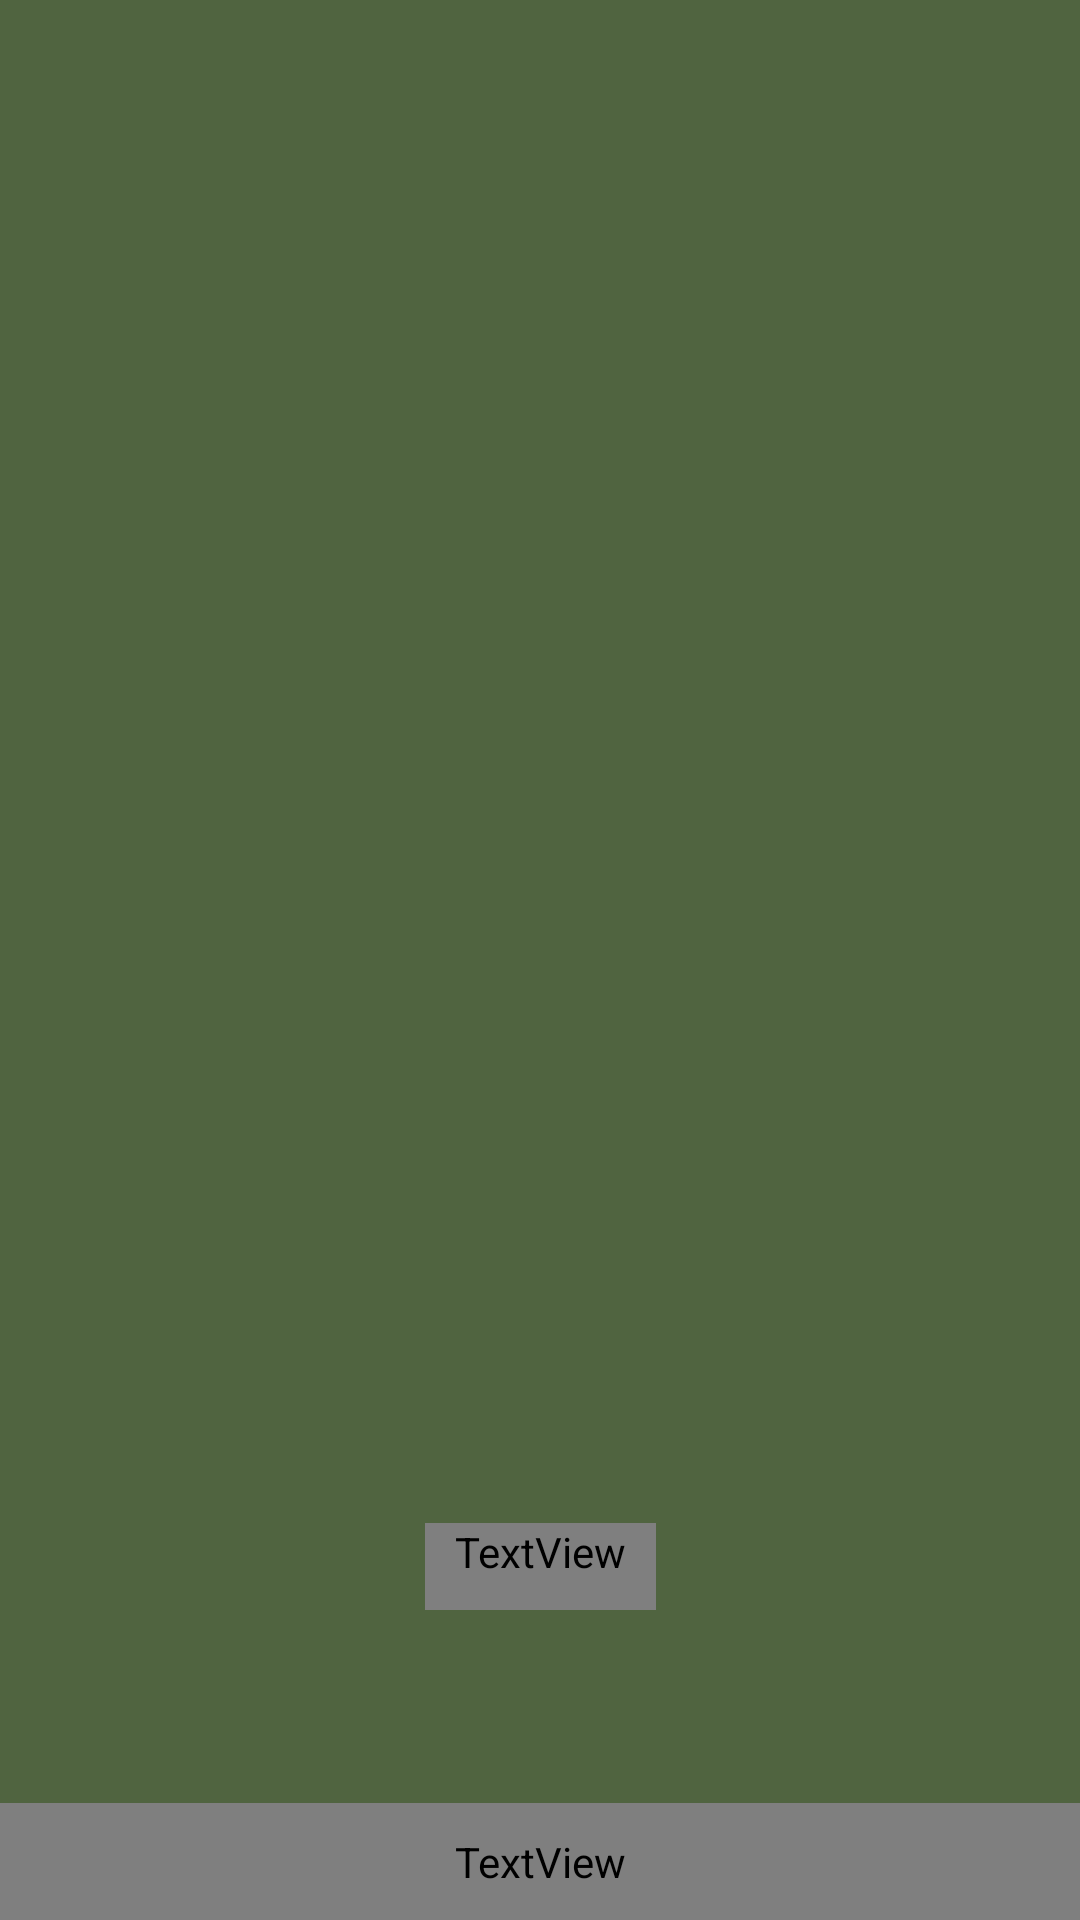

Reconstruct the res/layout file that produces this screen, plus the resources it refers to.
<!-- AndroidManifest.xml: application theme AppTheme -->
<!-- res/layout/activity_snack_busting.xml -->
<?xml version="1.0" encoding="utf-8"?>
<androidx.constraintlayout.widget.ConstraintLayout xmlns:android="http://schemas.android.com/apk/res/android"
    xmlns:app="http://schemas.android.com/apk/res-auto"
    xmlns:tools="http://schemas.android.com/tools"
    android:layout_width="match_parent"
    android:layout_height="match_parent"
    android:background="@color/colorPrimaryDark"
    tools:context=".views.SnackPostActivity">

    <androidx.recyclerview.widget.RecyclerView
        android:id="@+id/recycler_view"
        android:layout_width="match_parent"
        android:layout_height="match_parent"
        app:layout_constraintTop_toTopOf="parent"
        app:layout_constraintBottom_toTopOf="@+id/swipe"
        app:layout_constraintEnd_toEndOf="parent"
        app:layout_constraintStart_toStartOf="parent"/>

    <TextView
        android:id="@+id/post_text"
        android:layout_width="wrap_content"
        android:layout_height="wrap_content"
        android:paddingStart="10dp"
        android:paddingEnd="10dp"
        android:paddingBottom="10dp"
        android:textAlignment="center"
        android:textAppearance="@style/PostHeadline"
        android:textColor="@color/colorSurface"
        app:layout_constraintBottom_toBottomOf="parent"
        app:layout_constraintEnd_toEndOf="parent"
        app:layout_constraintStart_toStartOf="parent"
        app:layout_constraintTop_toBottomOf="@+id/snack_image" />

    <ImageView
        android:id="@+id/snack_image"
        android:layout_width="0dp"
        android:layout_height="0dp"
        android:layout_marginTop="20dp"
        app:layout_constraintEnd_toEndOf="parent"
        app:layout_constraintHeight_max="wrap"
        app:layout_constraintHeight_percent="0.6"
        app:layout_constraintStart_toStartOf="parent"
        app:layout_constraintTop_toTopOf="parent"
        app:layout_constraintWidth_max="wrap"
        app:layout_constraintWidth_percent="0.8" />

    <TextView
        android:id="@+id/swipe"
        android:layout_width="match_parent"
        android:layout_height="wrap_content"
        android:padding="10dp"
        android:text="@string/swipe_to_vote"
        android:textAlignment="center"
        android:textAppearance="@style/Body"
        android:textColor="@color/colorPrimaryLight"
        app:layout_constraintBottom_toBottomOf="parent"
        app:layout_constraintEnd_toEndOf="parent" />

</androidx.constraintlayout.widget.ConstraintLayout>
<!-- resources referenced by this layout -->
<resources>
  <color name="colorPrimaryDark">#506440</color>
  <color name="colorPrimaryLight">#A1B78F</color>
  <color name="colorSurface">#F4F5F5</color>
  <string name="swipe_to_vote">← swipe to vote →</string>
  <style name="Body">
          <item name="android:fontFamily">@font/quicksand</item>
          <item name="android:textSize">12sp</item>
          <item name="android:textColor">@color/colorText</item>/&gt;
      </style>
  <style name="PostHeadline">
          <item name="android:fontFamily">@font/quicksand_bold</item>
          <item name="android:textSize">18sp</item>
          <item name="android:textColor">@color/colorText</item>/&gt;
      </style>
  <style name="AppTheme" parent="Theme.AppCompat.Light.NoActionBar">
          
          <item name="colorPrimary">@color/colorPrimary</item>
          <item name="colorPrimaryDark">@color/colorPrimaryDark</item>
          <item name="colorAccent">@color/colorAccent</item>
      </style>
  <color name="colorText">#131415</color>
  <color name="colorPrimary">#789560</color>
  <color name="colorAccent">#E7A89E</color>
</resources>
